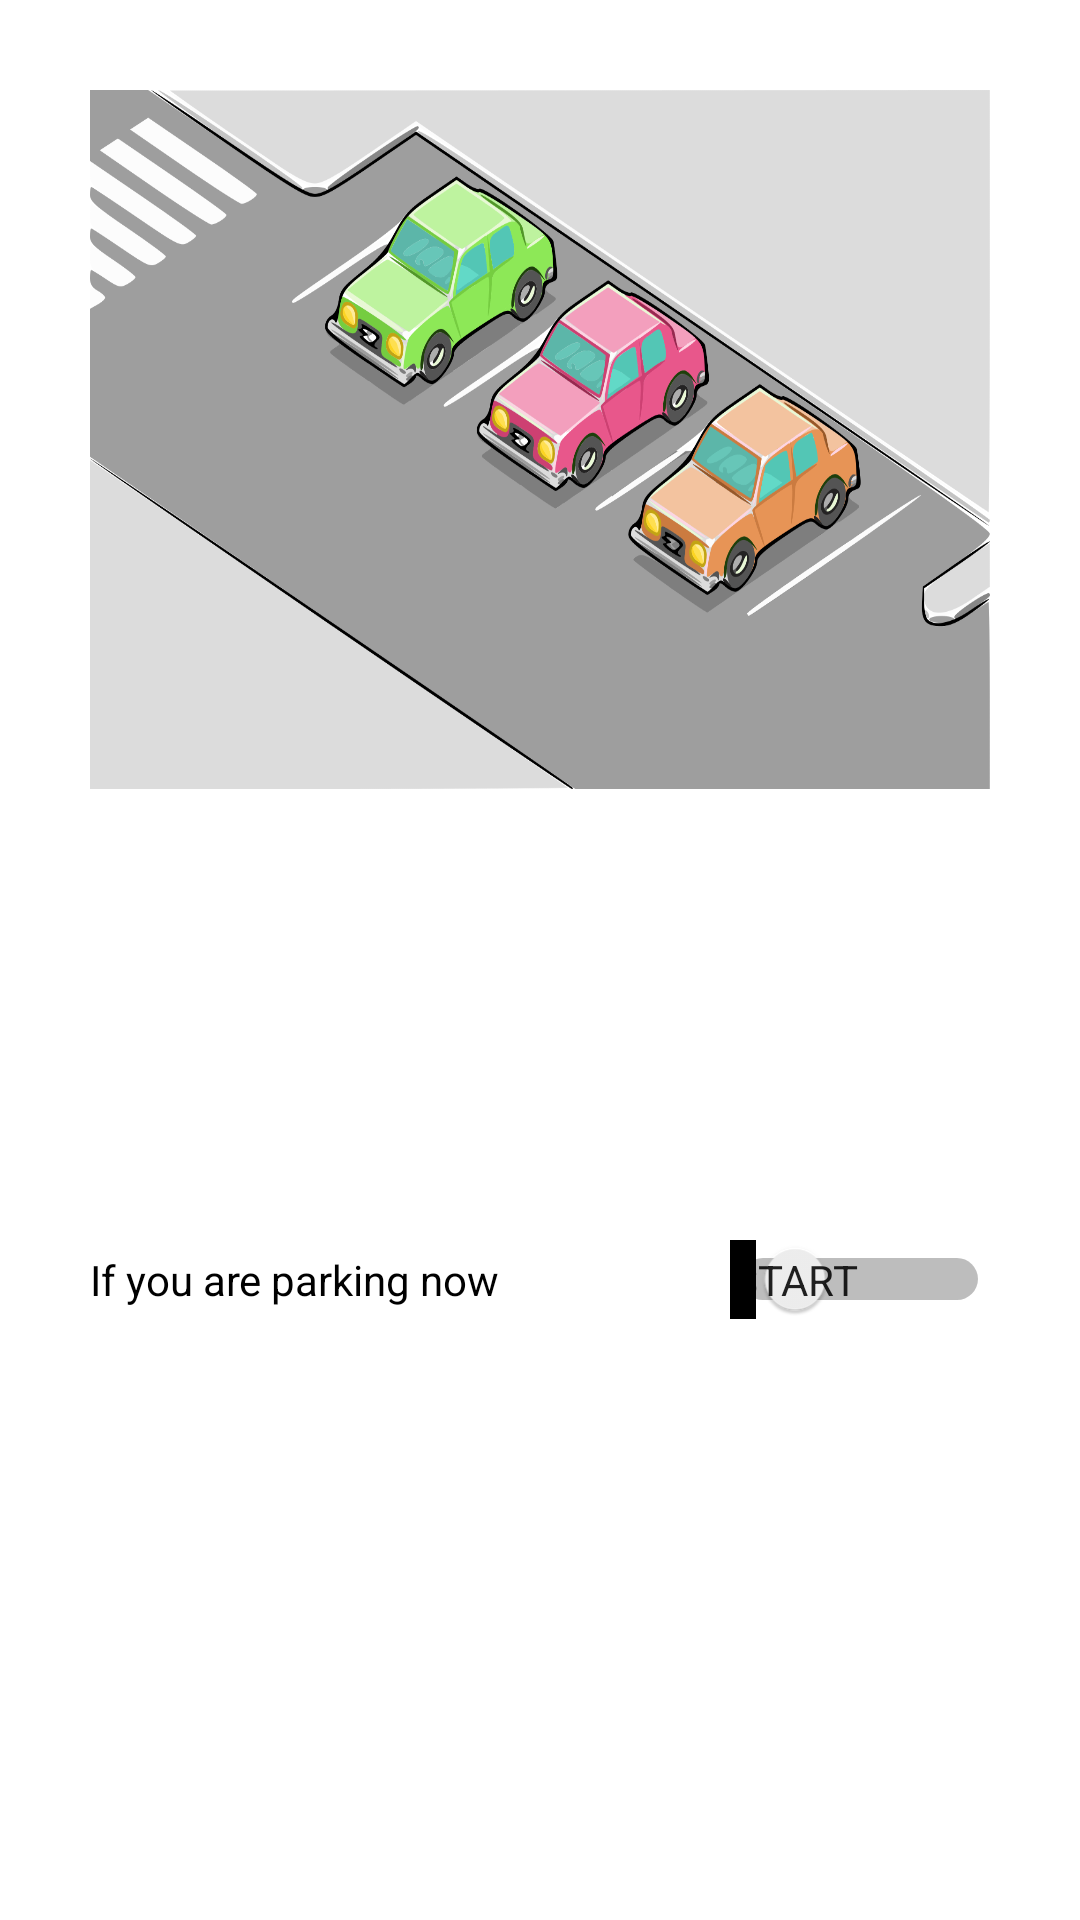

Produce the Android XML layout that renders to this screen, including the resource entries it uses.
<!-- AndroidManifest.xml: application theme Theme.ParkMS2 -->
<!-- res/layout/activity_main.xml -->
<?xml version="1.0" encoding="utf-8"?>
<ScrollView xmlns:android="http://schemas.android.com/apk/res/android"

    xmlns:app="http://schemas.android.com/apk/res-auto"
    xmlns:tools="http://schemas.android.com/tools"
    android:layout_width="match_parent"
    android:layout_height="wrap_content">

    <LinearLayout
        android:layout_width="match_parent"
        android:layout_height="match_parent"
        android:orientation="vertical"

        android:padding="30dp"
        tools:context=".MainActivity">

        <ImageView
            android:layout_width="match_parent"
            android:layout_height="233dp"
            android:scaleType="fitXY"
            android:src="@drawable/z1" />









        <Switch
            android:id="@+id/switch1"
            android:layout_width="match_parent"
            android:layout_height="wrap_content"
            android:layout_marginTop="150dp"
            android:showText="true"
            android:text="If you are parking now"
            android:textOff="@string/start"
            android:textOn="@string/end" />


    </LinearLayout>
</ScrollView>
<!-- resources referenced by this layout -->
<resources>
  <!-- drawable z1: png bitmap (drawable-v24, 351438 bytes) -->
  <string name="end">FINISH</string>
  <string name="start">START</string>
  <style name="Theme.ParkMS2" parent="Theme.MaterialComponents.DayNight.DarkActionBar">
          
          <item name="colorPrimary">@color/purple_500</item>
          <item name="colorPrimaryVariant">@color/purple_700</item>
          <item name="colorOnPrimary">@color/white</item>
          
          <item name="colorSecondary">@color/teal_200</item>
          <item name="colorSecondaryVariant">@color/teal_700</item>
          <item name="colorOnSecondary">@color/black</item>
          
          <item name="android:statusBarColor" tools:targetApi="l">?attr/colorPrimaryVariant</item>
          
      </style>
  <!-- not gathered from this repository: default colours our renderer supplied (Android Studio template values) -->
  <color name="purple_500">#FF6200EE</color>
  <color name="purple_700">#FF3700B3</color>
  <color name="teal_200">#FF03DAC5</color>
  <color name="teal_700">#FF018786</color>
  <color name="black">#FF000000</color>
  <color name="white">#FFFFFFFF</color>
</resources>
